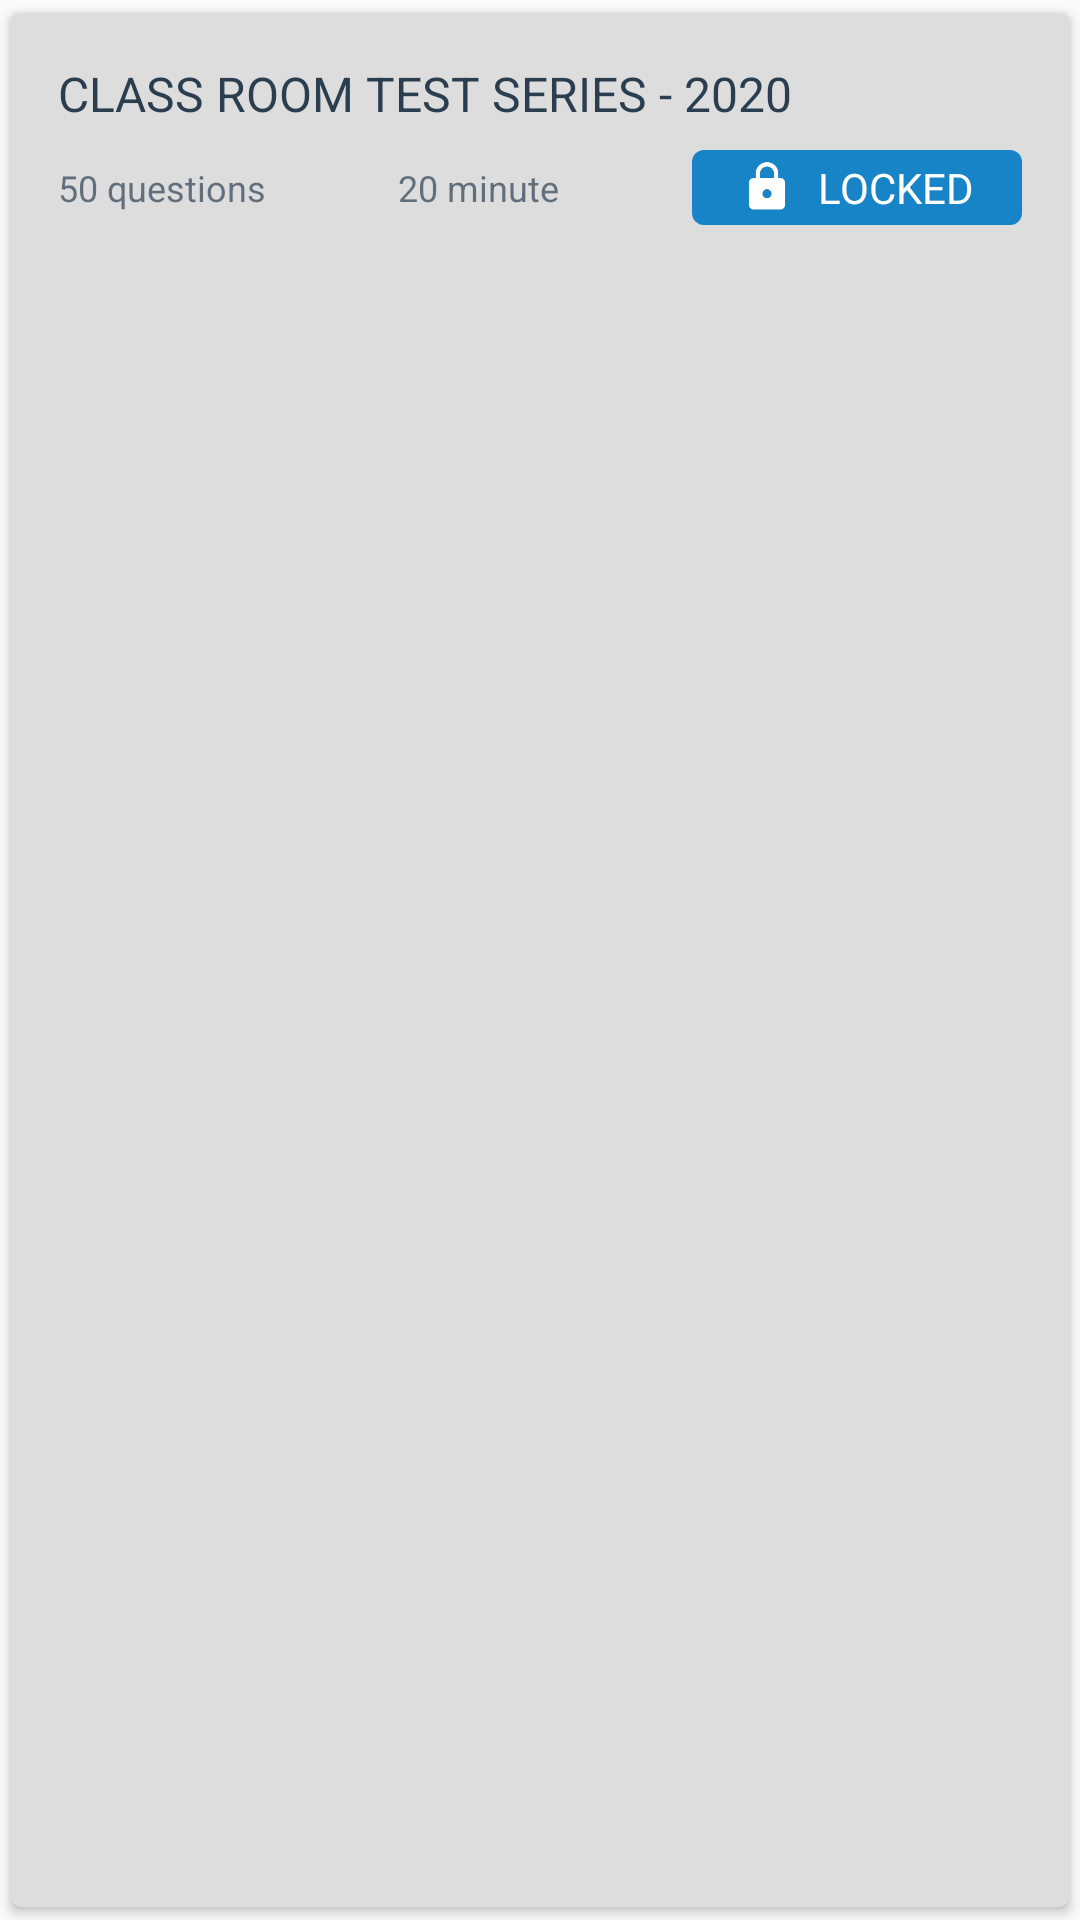

Here is an Android app screen rendered from its layout file. Give the layout XML and the strings, colors and styles it references.
<!-- AndroidManifest.xml: application theme AppTheme -->
<!-- res/layout/listitem_package_details_item.xml -->
<androidx.cardview.widget.CardView xmlns:android="http://schemas.android.com/apk/res/android"
    xmlns:card_view="http://schemas.android.com/apk/res-auto"
    android:id="@+id/card_view"
    android:layout_width="match_parent"
    android:layout_height="wrap_content"
    card_view:cardCornerRadius="4dp"
    android:elevation="4dp"
    android:layout_marginLeft="5dp"
    android:layout_marginRight="5dp"
    android:layout_marginTop="10dp"
    card_view:cardBackgroundColor="@color/grey_d"
    card_view:cardUseCompatPadding="true">
    <LinearLayout
        android:layout_width="match_parent"
        android:orientation="vertical"
        android:padding="16dp"
        android:layout_height="match_parent"
        android:background="@drawable/list_selector_transparent_5_black">
        <TextView
            android:id="@+id/examName"
            android:layout_width="match_parent"
            android:layout_height="wrap_content"
            android:textColor="#2B3E50"
            android:text="CLASS ROOM TEST SERIES - 2020"
            android:textSize="16sp"
            android:maxLines="2"
            android:ellipsize="end"/>
        <LinearLayout
            android:layout_width="match_parent"
            android:layout_height="wrap_content"
            android:layout_marginTop="8dp"
            android:gravity="center_vertical"
            android:orientation="horizontal">
            <TextView
                android:id="@+id/text1"
                android:layout_width="wrap_content"
                android:layout_height="wrap_content"
                android:layout_weight="1"
                android:gravity="left"
                android:textColor="@color/ca_blue"
                android:textSize="12sp"
                android:alpha=".70"
                android:visibility="visible"
                android:text="50 questions"/>
            <TextView
                android:id="@+id/text2"
                android:layout_width="wrap_content"
                android:layout_height="wrap_content"
                android:layout_weight="1"
                android:gravity="center"
                android:textColor="@color/ca_blue"
                android:alpha=".70"
                android:textSize="12sp"
                android:visibility="gone"
                android:text="50 marks"/>
            <TextView
                android:id="@+id/text3"
                android:layout_width="wrap_content"
                android:layout_height="wrap_content"
                android:layout_weight="1"
                android:gravity="center"
                android:textColor="@color/ca_blue"
                android:alpha=".70"
                android:textSize="12sp"
                android:visibility="visible"
                android:text="20 minute"/>

            <RelativeLayout
                android:layout_width="wrap_content"
                android:layout_height="wrap_content"
                android:gravity="right|center_vertical"
                android:layout_weight="1">
                <TextView
                    android:id="@+id/startTest"
                    android:layout_width="110dp"
                    android:layout_height="25dp"
                    android:text="Start Test"
                    android:gravity="center"
                    android:textAllCaps="true"
                    android:background="@drawable/button_green_rounded_4dp"
                    android:textColor="@color/white"
                    android:textSize="12sp"
                    android:visibility="gone" />

                <LinearLayout
                    android:id="@+id/lockButton"
                    android:layout_width="110dp"
                    android:layout_height="25dp"
                    android:background="@drawable/button_blue_rounded"
                    android:visibility="visible"
                    android:gravity="center">
                    <ImageView
                        android:layout_width="18dp"
                        android:layout_height="18dp"
                        android:scaleType="fitXY"
                        android:layout_centerInParent="true"
                        android:src="@drawable/ic_lock" />
                    <TextView
                        android:layout_width="wrap_content"
                        android:layout_height="wrap_content"
                        android:layout_marginLeft="8dp"
                        android:text="Locked"
                        android:textAllCaps="true"
                        android:textColor="@color/white"/>
                </LinearLayout>
            </RelativeLayout>
        </LinearLayout>
        <com.zonetech.online.views.CAFlowLayout
            android:id="@+id/buttonLayout"
            android:layout_width="match_parent"
            android:layout_height="wrap_content"
            android:layout_marginTop="8px"
            android:visibility="gone"
            android:orientation="vertical">
        </com.zonetech.online.views.CAFlowLayout>
        <LinearLayout
            android:layout_width="match_parent"
            android:layout_height="wrap_content"
            android:layout_marginTop="8dp"
            android:id="@+id/offlineLayout"
            android:orientation="vertical"
            android:visibility="gone">
            <LinearLayout
                android:layout_width="match_parent"
                android:layout_height="wrap_content">
                <TextView
                    android:id="@+id/button1"
                    android:layout_width="wrap_content"
                    android:layout_height="wrap_content"
                    android:layout_margin="5dp"
                    android:background="@drawable/button_round"
                    android:foreground="@drawable/list_selector_transparent_5_black"
                    android:text="Download Copy"
                    android:textSize="12sp"
                    android:padding="5dp"/>
                <TextView
                    android:id="@+id/button2"
                    android:layout_width="wrap_content"
                    android:layout_height="wrap_content"
                    android:layout_margin="5dp"
                    android:background="@drawable/button_round"
                    android:foreground="@drawable/list_selector_transparent_5_black"
                    android:text="Download Paper"
                    android:textSize="12sp"
                    android:padding="5dp"/>
                <TextView
                    android:id="@+id/button3"
                    android:layout_width="wrap_content"
                    android:layout_height="wrap_content"
                    android:layout_margin="5dp"
                    android:background="@drawable/button_round"
                    android:foreground="@drawable/list_selector_transparent_5_black"
                    android:text="Download Solution"
                    android:textSize="12sp"
                    android:padding="5dp"/>
            </LinearLayout>
            <LinearLayout
                android:layout_width="match_parent"
                android:layout_height="wrap_content">
                <TextView
                    android:id="@+id/button4"
                    android:layout_width="wrap_content"
                    android:layout_height="wrap_content"
                    android:layout_margin="5dp"
                    android:background="@drawable/button_round"
                    android:foreground="@drawable/list_selector_transparent_5_black"
                    android:text="Download Result"
                    android:textSize="12sp"
                    android:padding="5dp"/>
                <TextView
                    android:id="@+id/button5"
                    android:layout_width="wrap_content"
                    android:layout_height="wrap_content"
                    android:layout_margin="5dp"
                    android:background="@drawable/button_round"
                    android:foreground="@drawable/list_selector_transparent_5_black"
                    android:text="Download Checked"
                    android:textSize="12sp"
                    android:padding="5dp"/>
                <TextView
                    android:id="@+id/button6"
                    android:layout_width="wrap_content"
                    android:layout_height="wrap_content"
                    android:layout_margin="5dp"
                    android:background="@drawable/button_round"
                    android:foreground="@drawable/list_selector_transparent_5_black"
                    android:text="Upload Copy"
                    android:textSize="12sp"
                    android:padding="5dp"/>
            </LinearLayout>
            <LinearLayout
                android:layout_width="match_parent"
                android:layout_height="wrap_content">
                <TextView
                    android:id="@+id/button7"
                    android:layout_width="wrap_content"
                    android:layout_height="wrap_content"
                    android:layout_margin="5dp"
                    android:background="@drawable/button_round"
                    android:foreground="@drawable/list_selector_transparent_5_black"
                    android:text="View Copy"
                    android:textSize="12sp"
                    android:padding="5dp"/>
            </LinearLayout>
        </LinearLayout>
    </LinearLayout>
</androidx.cardview.widget.CardView>
<!-- resources referenced by this layout -->
<resources>
  <color name="ca_blue">#FF2B3E50</color>
  <color name="grey_d">#FFDDDDDD</color>
  <color name="white">#ffffffff</color>
  <!-- drawable button_blue_rounded (drawable) -->
  <shape xmlns:android="http://schemas.android.com/apk/res/android"
      android:padding="10dp"
      android:shape="rectangle">
      <solid android:color="@color/blue" />
      <corners
          android:bottomLeftRadius="4dp"
          android:bottomRightRadius="4dp"
          android:topLeftRadius="4dp"
          android:topRightRadius="4dp" />
  </shape>
  <!-- drawable button_green_rounded_4dp (drawable) -->
  <shape xmlns:android="http://schemas.android.com/apk/res/android"
      android:padding="10dp"
      android:shape="rectangle">
      <solid android:color="#11b719" />
      <corners
          android:bottomLeftRadius="4dp"
          android:bottomRightRadius="4dp"
          android:topLeftRadius="4dp"
          android:topRightRadius="4dp" />
  </shape>
  <!-- drawable button_round (drawable) -->
  <?xml version="1.0" encoding="utf-8"?>
  <shape xmlns:android="http://schemas.android.com/apk/res/android" android:shape="rectangle">
      <solid android:color="@color/transparent"/>
      <corners android:radius="4dp" />
      <stroke
          android:width="1dp"
          android:color="#D92B3E50" />
  </shape>
  <!-- drawable ic_lock: png bitmap (drawable-nodpi, 1559 bytes) -->
  <!-- drawable list_selector_transparent_5_black (drawable) -->
  <?xml version="1.0" encoding="utf-8"?>
  <selector xmlns:android="http://schemas.android.com/apk/res/android">
      <item
          android:state_pressed="true"
          android:drawable="@color/colorPrimary_50">
      </item>
       <item
          android:state_pressed="false"
          android:drawable="@color/transparent">
      </item>
  </selector>
  <style name="AppTheme" parent="Theme.AppCompat.Light.DarkActionBar">
          
          <item name="colorPrimary">@color/colorPrimary</item>
          <item name="colorPrimaryDark">@color/colorPrimaryDark</item>
          <item name="colorAccent">@color/colorAccent</item>
          <item name="android:windowContentTransitions">true</item>
      </style>
  <color name="blue">#FF1784C7</color>
  <color name="transparent">#00000000</color>
  <color name="colorPrimary_50">#80c33235</color>
  <color name="colorPrimary">#c22526</color>
  <color name="colorPrimaryDark">#c22526</color>
  <color name="colorAccent">#80c22526</color>
</resources>
